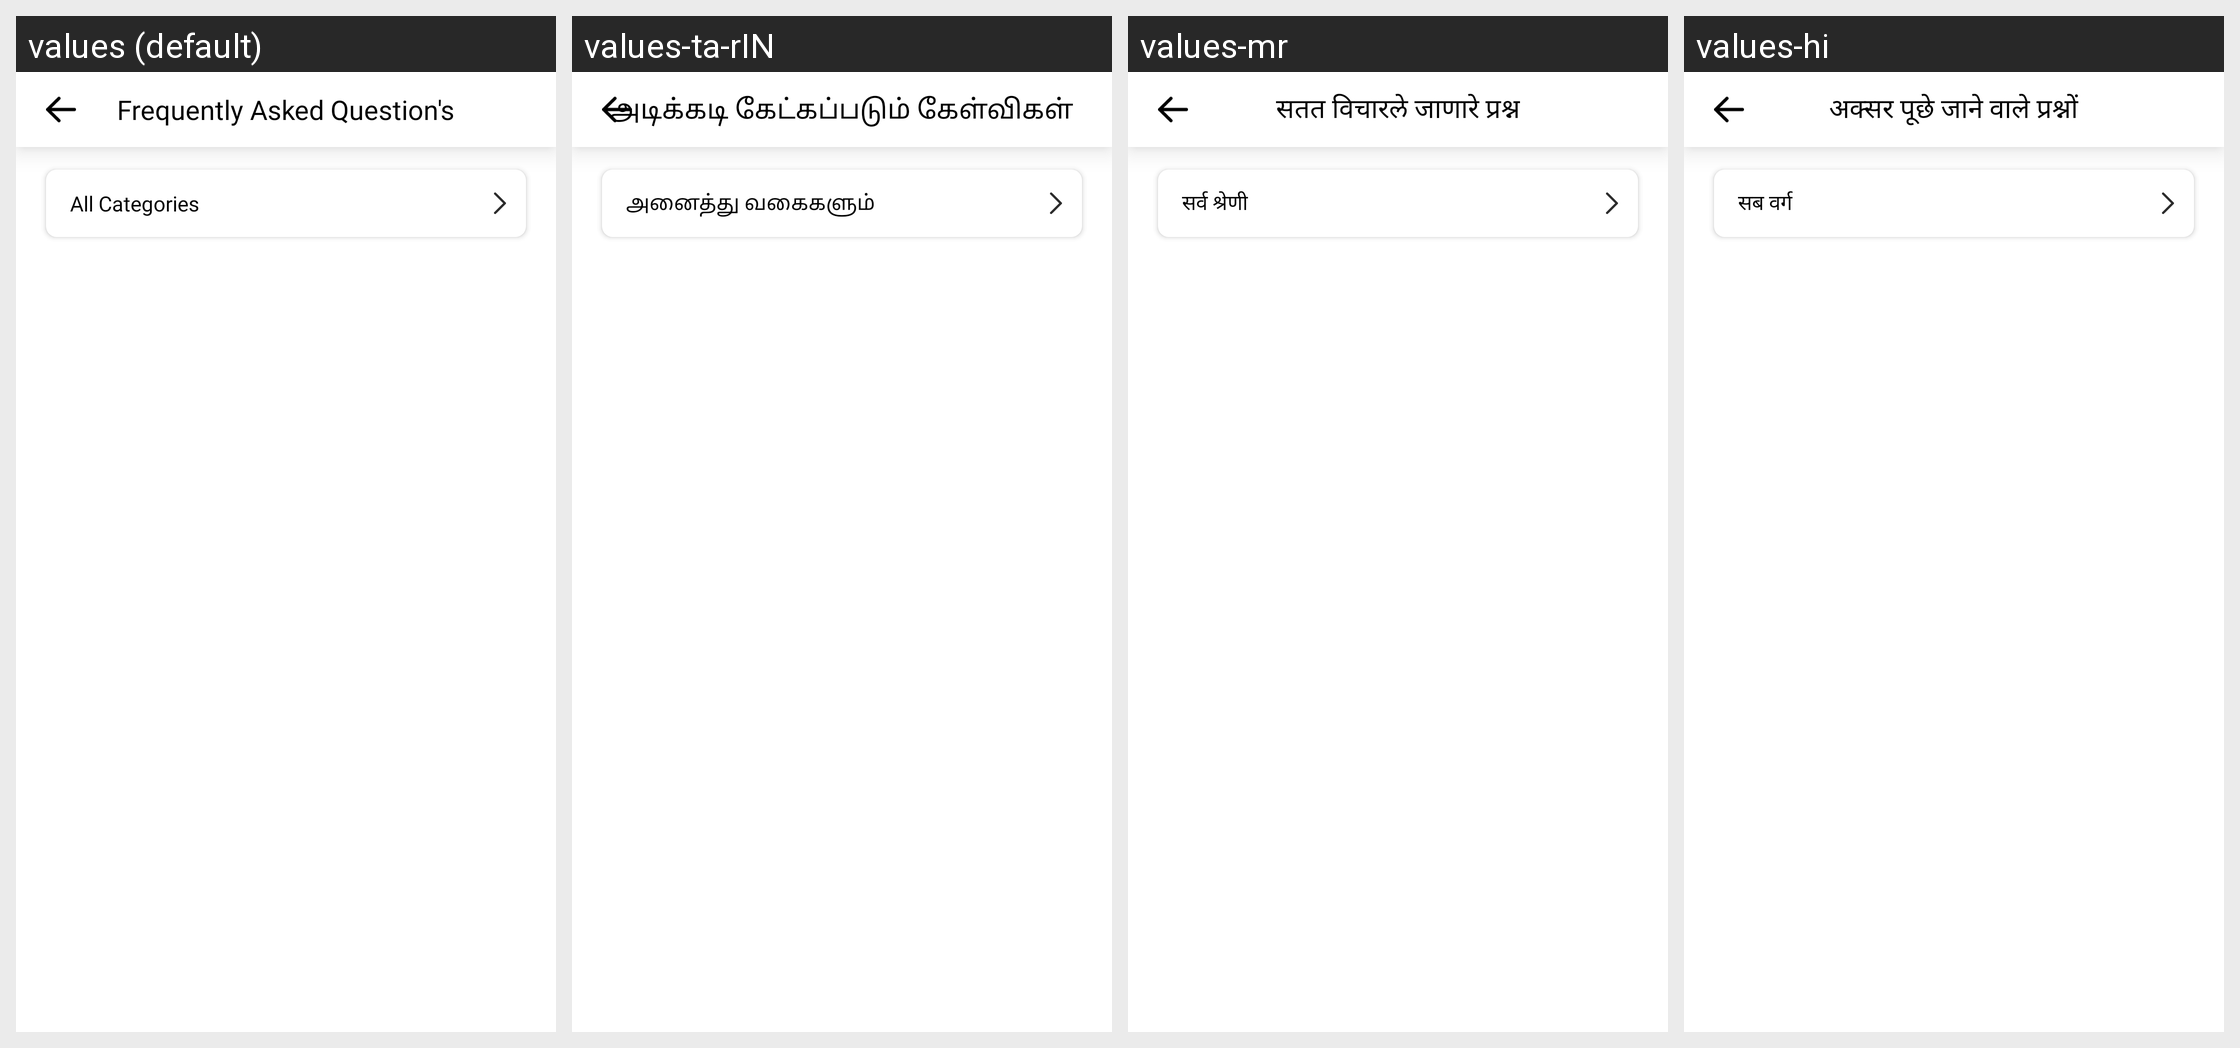

The Android screen above is rendered under several locales of the same app. Produce the string resources it draws, with the default and per-locale values.
Android screen res/layout/activity_main.xml rendered under 4 locales, left to right: values (default), values-ta-rIN, values-mr, values-hi. Device: Nexus 5 (rendered at 1080×1920; each locale shown at half size, 540×960, under a caption strip naming it); theme Theme.TooShyToAsk.
Other locales in the repository, not shown: values-gu.
Strings drawn on this screen, with the default value and each locale's value (text and hints the layout hard-codes, and strings that could not be matched under every locale, appear in the picture but are not listed):

frequently_asked_question_s
  values: Frequently Asked Question's
  values-ta-rIN: அடிக்கடி கேட்கப்படும் கேள்விகள்
  values-mr: सतत विचारले जाणारे प्रश्न
  values-hi: अक्सर पूछे जाने वाले प्रश्नों

all_categories
  values: All Categories
  values-ta-rIN: அனைத்து வகைகளும்
  values-mr: सर्व श्रेणी
  values-hi: सब वर्ग
